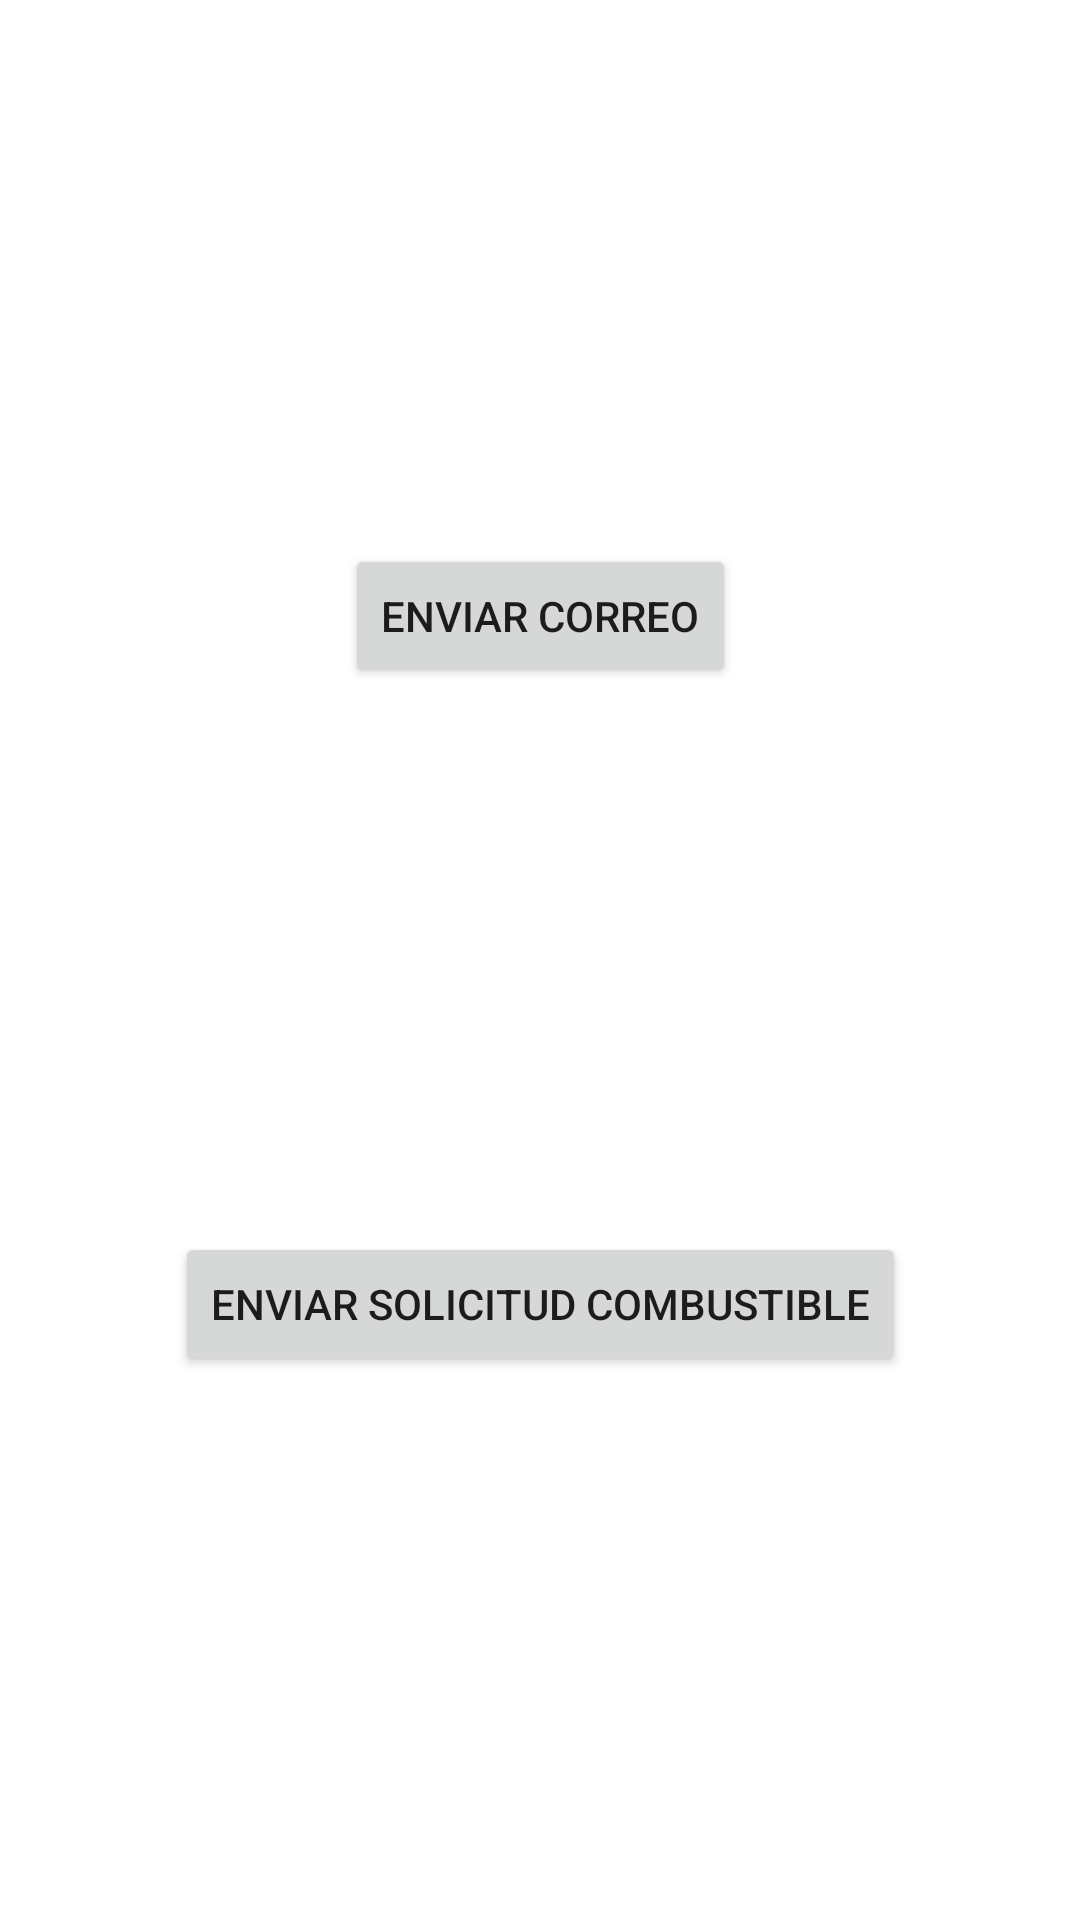

Here is an Android app screen rendered from its layout file. Give the layout XML and the strings, colors and styles it references.
<!-- AndroidManifest.xml: application theme Theme.Constraint_layaout -->
<!-- res/layout/activity_main.xml -->
<?xml version="1.0" encoding="utf-8"?>
<androidx.constraintlayout.widget.ConstraintLayout
    xmlns:android="http://schemas.android.com/apk/res/android"
    xmlns:app="http://schemas.android.com/apk/res-auto"
    xmlns:tools="http://schemas.android.com/tools"
    android:id="@+id/main"
    android:layout_width="match_parent"
    android:layout_height="match_parent"
    android:fitsSystemWindows="true"
    tools:context=".MainActivity">

    <Button
        android:id="@+id/btnCorreo"
        android:layout_width="wrap_content"
        android:layout_height="wrap_content"
        android:text="Enviar Correo"

        app:layout_constraintTop_toTopOf="parent"
        app:layout_constraintBottom_toTopOf="@id/btnSolicitud"
        app:layout_constraintStart_toStartOf="parent"
        app:layout_constraintEnd_toEndOf="parent"/>

    <Button
        android:id="@+id/btnSolicitud"
        android:layout_width="wrap_content"
        android:layout_height="wrap_content"
        android:text="Enviar Solicitud Combustible"

        app:layout_constraintBottom_toBottomOf="parent"
        app:layout_constraintEnd_toEndOf="parent"
        app:layout_constraintStart_toStartOf="parent"
        app:layout_constraintTop_toBottomOf="@id/btnCorreo" />

</androidx.constraintlayout.widget.ConstraintLayout>
<!-- resources referenced by this layout -->
<resources>
  <style name="Theme.Constraint_layaout" parent="Theme.MaterialComponents.DayNight.DarkActionBar">
          
          <item name="colorPrimary">@color/purple_500</item>
          <item name="colorPrimaryVariant">@color/purple_700</item>
          <item name="colorOnPrimary">@color/white</item>
          
          <item name="colorSecondary">@color/teal_200</item>
          <item name="colorSecondaryVariant">@color/teal_700</item>
          <item name="colorOnSecondary">@color/black</item>
          
          <item name="android:statusBarColor">?attr/colorPrimaryVariant</item>
          
      </style>
  <!-- not gathered from this repository: default colours our renderer supplied (Android Studio template values) -->
  <color name="purple_500">#FF6200EE</color>
  <color name="purple_700">#FF3700B3</color>
  <color name="teal_200">#FF03DAC5</color>
  <color name="teal_700">#FF018786</color>
  <color name="black">#FF000000</color>
  <color name="white">#FFFFFFFF</color>
</resources>
